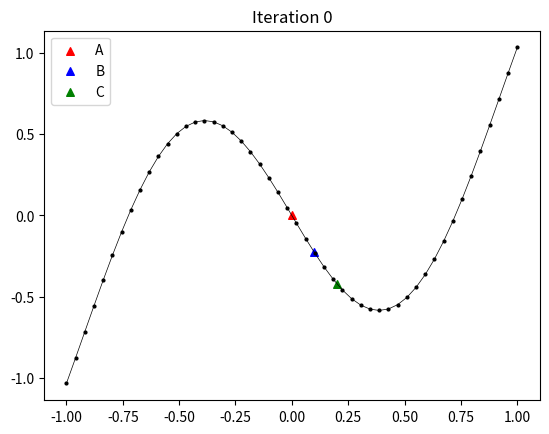
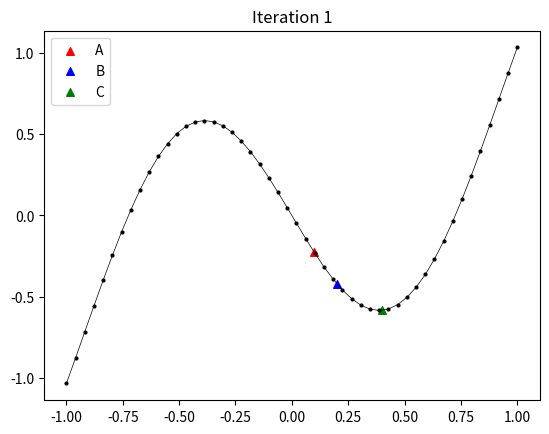
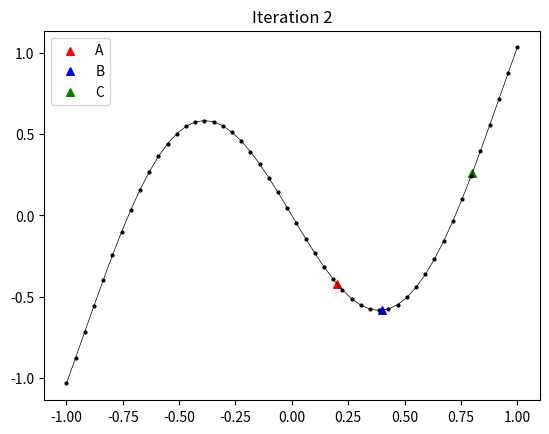

Recreate these plots in Python, in order.
from typing import Callable, List, Tuple
from dataclasses import dataclass
import numpy as np
import matplotlib.pyplot as plt

############ Solution functions ################
# The function bodies in the following section #
# are to be edited. The function input params  #
# and return values along with the function    #
# name must not change as well as the imports  #
################################################

############ Global variables #################

rho: float = 0.61803398875

############ Helper functions #################
# Can be implemented here if needed.          #
###############################################

########### Main solution function : ##########

def line_search(
    f: Callable,
    alpha0: float,
    x0: np.ndarray,
    g: np.ndarray,
    s: float = 10e-2,
    k: float = 2.0,
    eps: float = 1e-2,
) -> Tuple[float, float, int]:
    """[summary]

    Args:
        f (Callable): Function to perform the line search on.
        alpha0 (float): Initial step parameter.
        x0 (np.ndarray): Starting position.
        g (np.ndarray): Search direction.
        s (float, optional): Line search step scalar. Defaults to 10e-2.
        k (float, optional): Line search step expansion. Defaults to 2.0.
        eps (float, optional): Termination condition eps. Defaults to 1e-2.

    Returns:
        Tuple[float, float, int]: bracket left, bracket right, number of function calls
    """    
    line_fun = lambda alpha: f(x0 + alpha*g)
    
    return a, b, f_calls

def bracketing(a,s,k,f):
    """
    Parameters
    ----------
    a : starting point
    s : step size
    k : step size increase
    f : function to be minimized

    Returns
    -------
    a : one bracket
    c : second bracket

    """
    state = True
    i = 0

    b = a + s
    #define search direction g
    if f(a)>f(b):
        pass
    else:
        a,b = b,a
        s = -s
    c = b + s
    
    while state == True:
        plt.figure(dpi=400)
        plt.plot(interval, test_fun(interval), 'ko-', linewidth=0.5, markersize = 2)
        plt.scatter(a, test_fun(a), s=30, c='r', label='A', marker='^')  
        plt.scatter(b, test_fun(b), s=30, c='b', label='B', marker='^')  
        plt.scatter(c, test_fun(c), s=30, c='g', label='C', marker='^')  
        plt.legend()
        plt.title(f'Iteration {i}')
        i +=1
        if f(c) > f(b):
            break
        else: 
            a = b
            b = c
            s = s * k
            c = b + s
    return a,b,c


test_fun = lambda x: np.sin(x) - np.sin(10/3*x)
interval = np.linspace(-1,1)
a_test, b_test, c_test = bracketing(0,0.1,2,test_fun)
print(a_test, b_test, c_test)


def sectioning(a, b, f, tol: float = 10e-6, max_steps: int = 10e3):
    a_new = a
    b_new = b
    c = b - rho*(b-a)
    d = a + rho*(b-a)
    
    running = True
    counter = 0
    
    while running:
        if f(c) < f(d):
            b_new = d
            d = c
            c = b_new - rho*(b_new-a_new)
        else:
            a_new = c
            c = d
            d = a_new + rho*(b_new-a_new)
        
        if abs(a_new-b_new) < tol:
            running = False
            print("Threshold reached")
            
        if counter > max_steps:
            running = False
            print("Max. step reached")
                    
        counter += 1
            
    return (a_new+b_new)/2

# test_sol = sectioning(a_test, c_test,test_fun, tol = 10e-5)
# print(test_sol)

############ CONTROL FUNCTIONS ################ 
# Please do not change these functions as the #
# grading will not be possible.               #
###############################################

def get_test_fun_list() -> List[Callable]:
    return [line_search]
